3-way image classification set "LumbarSpinalStenosis" from GitHub (HitikaGhanani/Lumbar-Spine-Analysis); label vocabulary: herniated disc, no stenosis, thecal sac.

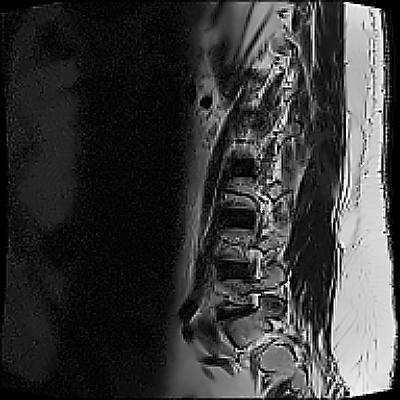
Label: thecal sac

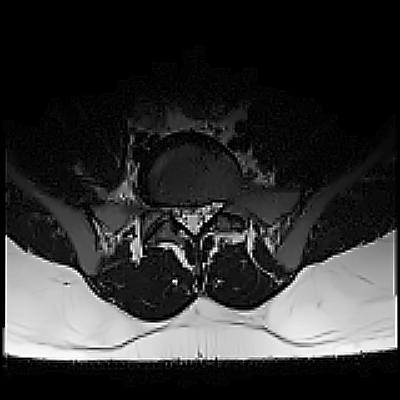
Label: herniated disc

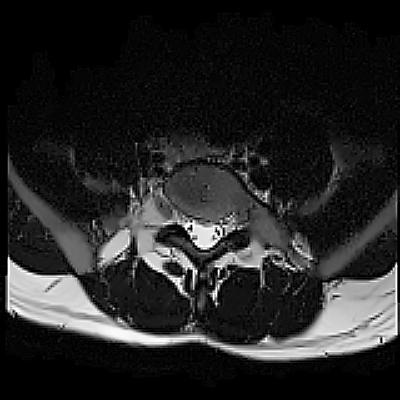
Label: no stenosis

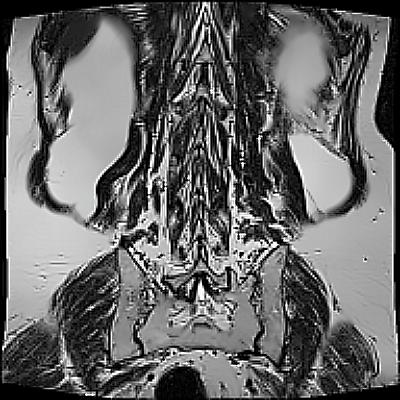
Label: thecal sac

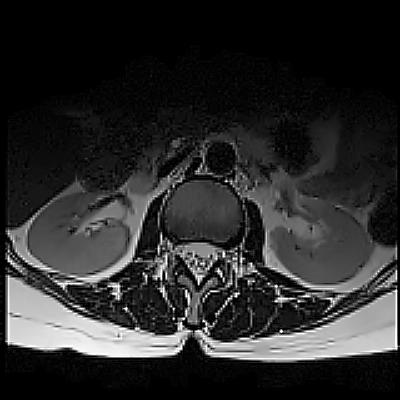
Label: no stenosis

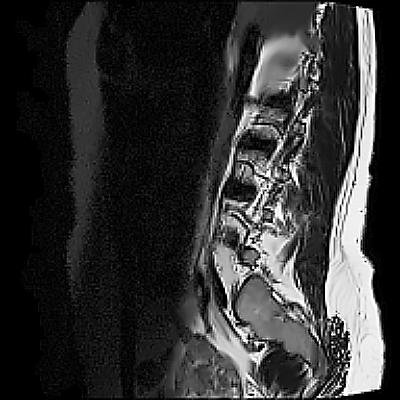
Label: herniated disc
